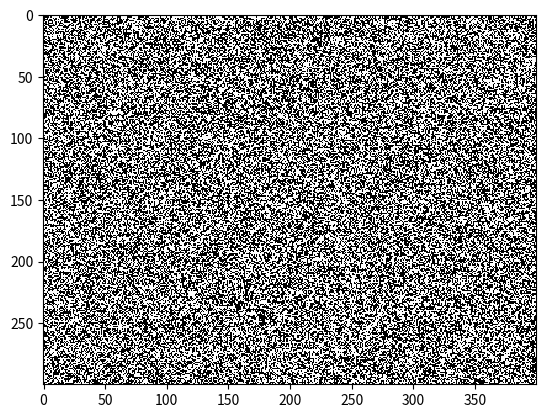

Generate this figure with matplotlib: (Note: this script raises an exception after producing the figure.)
import numpy as np
import matplotlib.pyplot as plt

# langton's ant rule
# white cell -> turn right -> move forward
# black cell -> turn left -> move forward
width = 400  # boundary width
height = 300  # boundary height
size = (height, width)  # boundary size
vant = np.matrix([int((height - 1) / 4 * 3), int((width - 1) / 4)])  # position of ant
vantDirection = 0  # direction of ant
vectors = np.matrix([[1, 0], [0, -1], [-1, 0], [0, 1]])
# [E, S, W, N]
timeLimit = 100000
simSpan = 11000

def move_vant(u, vant, vant_direction):
    u_next = u
    cell = u[vant[:, 0], vant[:, 1]]
    u_next[vant[:, 0], vant[:, 1]] = (u[vant[:, 0], vant[:, 1]] + 1) % 2
    if cell == 0:
        vant_direction = (vant_direction + 1) % 4
    else:
        vant_direction = (vant_direction - 1) % 4
    vant = vant + vectors[vant_direction, :]
    vant[:, 0] = vant[:, 0] % height
    vant[:, 1] = vant[:, 1] % width
    # print(vant)
    return (u_next, vant, vant_direction)

# initial field
U = np.random.randint(2, size=size)  # np.zeros(size) -> something went wrong
fig = plt.figure()
ax = fig.add_subplot(111)
img = ax.imshow(U, interpolation="nearest", cmap=plt.cm.Greys)
U = np.zeros(size, dtype=np.int)  # reset U
i = 0
while i < timeLimit:
    (U, vant, vantDirection) = move_vant(U, vant, vantDirection)
    img.set_data(U)
    i += 1
    ax.set_title("t = {}".format(i))
    if i > simSpan:
        plt.pause(0.0001)
plt.show()
